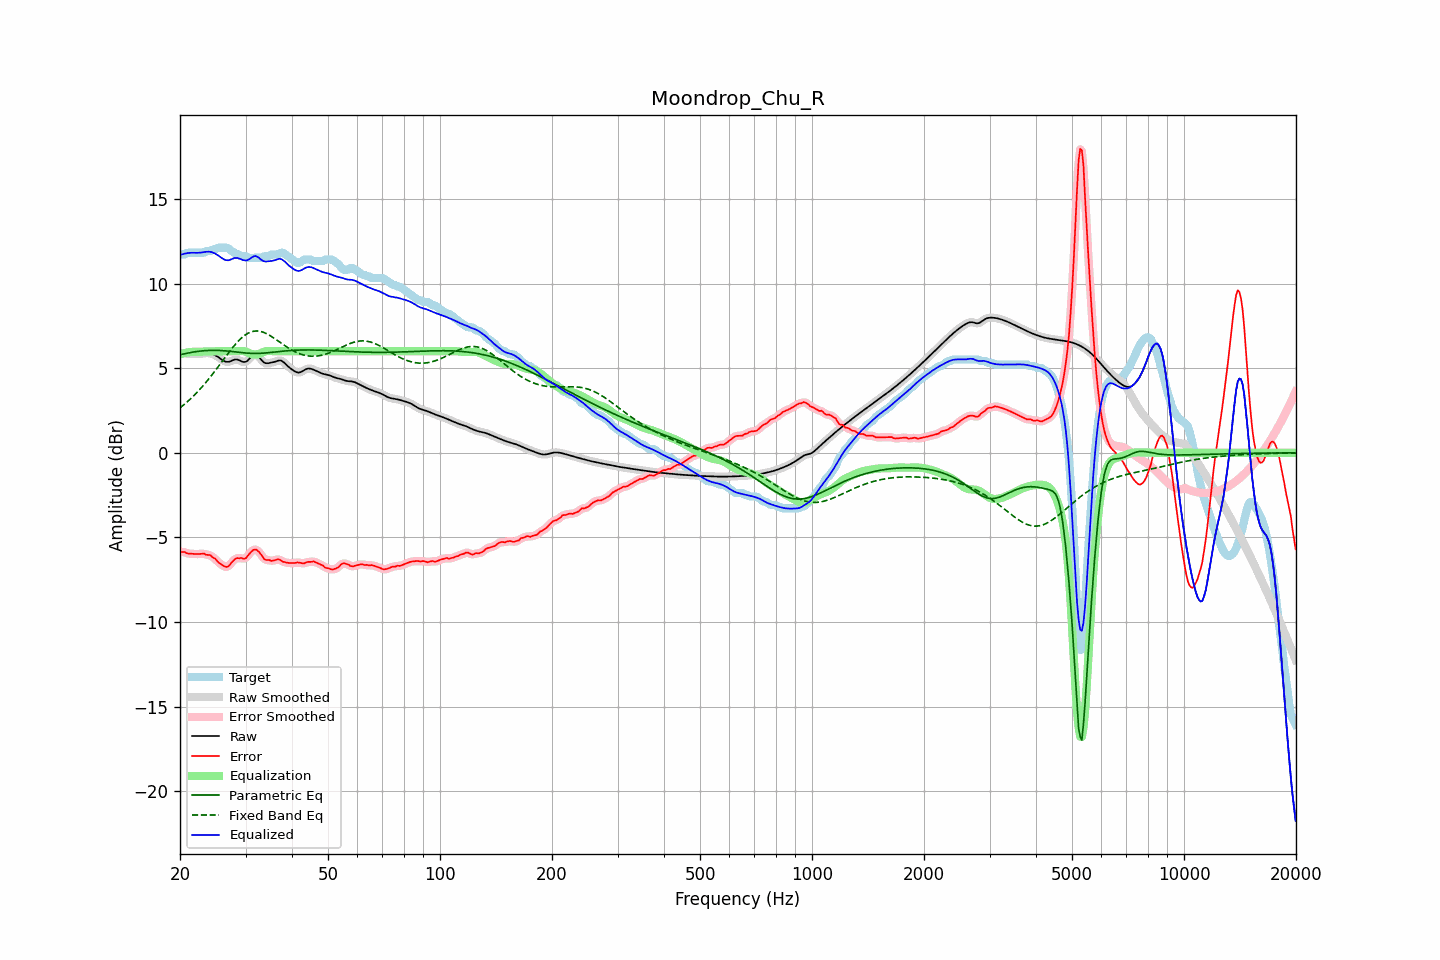

Values plotted in this chart, from the file beside it:
frequency, raw, error, smoothed, error_smoothed, equalization, parametric_eq, fixed_band_eq, equalized_raw, equalized_smoothed, target
20.00, 5.86, -5.85, 5.86, -5.85, 5.83, 5.79, 2.65, 11.69, 11.69, 11.72
20.20, 5.86, -5.85, 5.86, -5.85, 5.85, 5.81, 2.73, 11.72, 11.72, 11.72
20.40, 5.86, -5.85, 5.87, -5.86, 5.88, 5.83, 2.81, 11.74, 11.74, 11.72
20.61, 5.87, -5.85, 5.87, -5.88, 5.90, 5.86, 2.89, 11.76, 11.76, 11.72
20.81, 5.87, -5.92, 5.87, -5.91, 5.92, 5.88, 2.97, 11.78, 11.78, 11.79
21.02, 5.87, -5.95, 5.87, -5.94, 5.93, 5.90, 3.05, 11.80, 11.80, 11.82
21.23, 5.86, -5.95, 5.86, -5.96, 5.95, 5.91, 3.14, 11.81, 11.81, 11.82
21.44, 5.86, -5.96, 5.86, -5.96, 5.96, 5.93, 3.23, 11.82, 11.82, 11.82
21.66, 5.85, -5.97, 5.85, -5.97, 5.97, 5.95, 3.32, 11.82, 11.82, 11.82
21.87, 5.84, -5.97, 5.84, -5.97, 5.97, 5.96, 3.41, 11.82, 11.82, 11.82
22.09, 5.84, -5.98, 5.84, -5.98, 5.97, 5.98, 3.51, 11.81, 11.81, 11.82
22.31, 5.84, -5.98, 5.84, -5.98, 5.97, 5.99, 3.61, 11.81, 11.81, 11.82
22.54, 5.84, -5.98, 5.84, -5.98, 5.97, 6.00, 3.71, 11.82, 11.82, 11.82
22.76, 5.85, -5.97, 5.85, -5.96, 5.98, 6.01, 3.82, 11.83, 11.83, 11.82
22.99, 5.86, -5.96, 5.86, -5.96, 5.98, 6.02, 3.92, 11.84, 11.84, 11.82
23.22, 5.88, -5.95, 5.88, -5.97, 5.98, 6.03, 4.03, 11.86, 11.86, 11.82
23.45, 5.89, -6.02, 5.89, -6.00, 5.99, 6.04, 4.14, 11.87, 11.87, 11.90
23.69, 5.89, -6.03, 5.89, -6.01, 5.99, 6.04, 4.26, 11.88, 11.88, 11.92
23.92, 5.88, -6.03, 5.88, -6.04, 5.99, 6.05, 4.38, 11.88, 11.88, 11.92
24.16, 5.87, -6.05, 5.87, -6.08, 6.00, 6.05, 4.50, 11.87, 11.87, 11.92
24.40, 5.84, -6.14, 5.84, -6.13, 6.00, 6.05, 4.62, 11.84, 11.84, 11.99
24.65, 5.81, -6.21, 5.81, -6.20, 6.00, 6.05, 4.74, 11.81, 11.81, 12.02
24.89, 5.76, -6.26, 5.76, -6.29, 6.00, 6.05, 4.86, 11.76, 11.76, 12.02
25.14, 5.70, -6.38, 5.70, -6.37, 6.00, 6.05, 4.99, 11.70, 11.70, 12.08
25.39, 5.64, -6.48, 5.64, -6.46, 6.00, 6.05, 5.12, 11.64, 11.64, 12.12
25.65, 5.57, -6.55, 5.57, -6.55, 6.00, 6.04, 5.25, 11.57, 11.57, 12.12
25.91, 5.51, -6.61, 5.50, -6.62, 6.00, 6.04, 5.37, 11.51, 11.50, 12.12
26.16, 5.44, -6.68, 5.44, -6.68, 6.00, 6.03, 5.50, 11.44, 11.44, 12.12
26.43, 5.40, -6.72, 5.40, -6.72, 6.00, 6.03, 5.63, 11.40, 11.40, 12.12
26.69, 5.38, -6.74, 5.37, -6.74, 6.00, 6.02, 5.76, 11.38, 11.37, 12.12
26.96, 5.37, -6.71, 5.37, -6.69, 6.00, 6.01, 5.88, 11.37, 11.37, 12.08
27.23, 5.39, -6.62, 5.40, -6.61, 6.00, 6.00, 6.01, 11.39, 11.40, 12.01
27.50, 5.44, -6.48, 5.43, -6.50, 6.00, 5.99, 6.13, 11.44, 11.43, 11.92
27.77, 5.47, -6.39, 5.47, -6.38, 6.00, 5.98, 6.25, 11.47, 11.47, 11.86
28.05, 5.51, -6.30, 5.50, -6.29, 6.00, 5.97, 6.36, 11.51, 11.50, 11.81
28.33, 5.51, -6.22, 5.51, -6.24, 6.00, 5.95, 6.47, 11.51, 11.51, 11.73
28.62, 5.50, -6.22, 5.50, -6.21, 6.00, 5.94, 6.57, 11.50, 11.50, 11.72
28.90, 5.46, -6.23, 5.46, -6.21, 6.01, 5.93, 6.67, 11.47, 11.47, 11.69
29.19, 5.42, -6.20, 5.42, -6.23, 6.02, 5.92, 6.76, 11.44, 11.43, 11.62
29.48, 5.37, -6.25, 5.38, -6.25, 6.02, 5.91, 6.84, 11.39, 11.40, 11.62
29.78, 5.37, -6.25, 5.36, -6.24, 6.00, 5.90, 6.92, 11.37, 11.37, 11.62
30.08, 5.38, -6.22, 5.39, -6.20, 5.98, 5.90, 6.99, 11.36, 11.36, 11.60
30.38, 5.44, -6.10, 5.45, -6.11, 5.94, 5.89, 7.05, 11.38, 11.39, 11.54
30.68, 5.54, -5.98, 5.54, -5.99, 5.89, 5.88, 7.09, 11.43, 11.43, 11.52
30.99, 5.64, -5.87, 5.64, -5.87, 5.85, 5.88, 7.14, 11.50, 11.50, 11.52
31.30, 5.74, -5.78, 5.74, -5.78, 5.83, 5.87, 7.16, 11.56, 11.56, 11.52
31.61, 5.80, -5.72, 5.79, -5.73, 5.81, 5.87, 7.19, 11.61, 11.61, 11.52
31.93, 5.81, -5.71, 5.80, -5.72, 5.81, 5.87, 7.19, 11.62, 11.61, 11.52
32.24, 5.76, -5.76, 5.76, -5.76, 5.82, 5.87, 7.20, 11.58, 11.58, 11.52
32.57, 5.68, -5.84, 5.67, -5.84, 5.84, 5.87, 7.19, 11.52, 11.52, 11.52
32.89, 5.56, -5.96, 5.56, -5.96, 5.88, 5.88, 7.17, 11.44, 11.44, 11.52
33.22, 5.45, -6.07, 5.45, -6.09, 5.92, 5.88, 7.15, 11.37, 11.38, 11.52
33.55, 5.35, -6.24, 5.36, -6.22, 5.97, 5.89, 7.12, 11.32, 11.33, 11.59
33.89, 5.30, -6.31, 5.31, -6.29, 6.00, 5.90, 7.07, 11.30, 11.30, 11.62
34.23, 5.29, -6.33, 5.29, -6.33, 6.01, 5.90, 7.03, 11.30, 11.30, 11.62
34.57, 5.29, -6.32, 5.29, -6.34, 6.02, 5.91, 6.98, 11.31, 11.31, 11.62
34.92, 5.31, -6.35, 5.31, -6.36, 6.01, 5.92, 6.93, 11.33, 11.32, 11.66
35.27, 5.33, -6.39, 5.33, -6.37, 6.00, 5.93, 6.87, 11.34, 11.33, 11.72
35.62, 5.35, -6.37, 5.35, -6.37, 6.00, 5.94, 6.80, 11.35, 11.35, 11.72
35.97, 5.38, -6.34, 5.38, -6.34, 6.00, 5.95, 6.74, 11.38, 11.38, 11.72
... 635 more rows
